Photos from the image-classification dataset "Tomato_Dataset" in the GitHub repository DyArdh/Tomato_Dataset. Its 6 classes are: tomato early blight, tomato leaf mold, tomato spider mites two spotted spider mite, tomato target spot, tomato mosaic virus, tomato healthy.

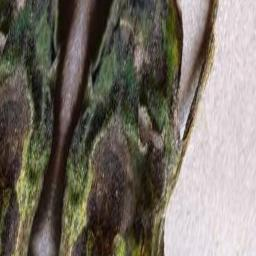
Label: tomato target spot

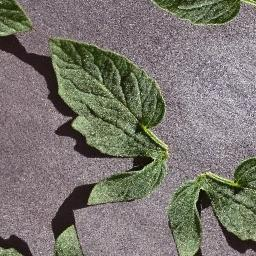
Label: tomato leaf mold

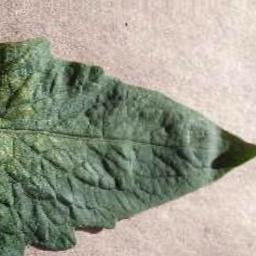
Label: tomato leaf mold

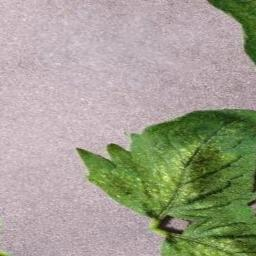
Label: tomato early blight

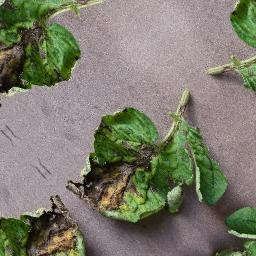
Label: tomato mosaic virus

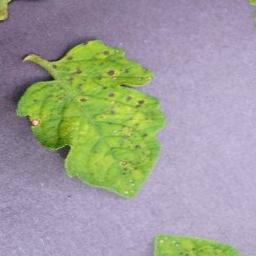
Label: tomato healthy
